Labelled photos from "Dataset", an image-classification folder in navya28-S2005/DragonFruit. The possible labels are: ripe dragon fruit, unripe dragon fruit.

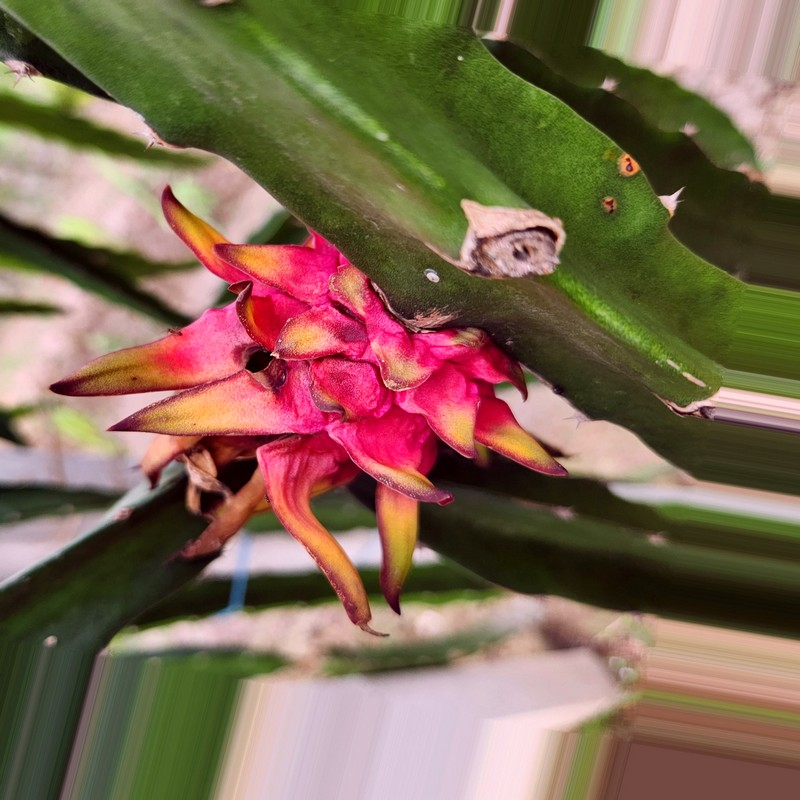
Label: ripe dragon fruit

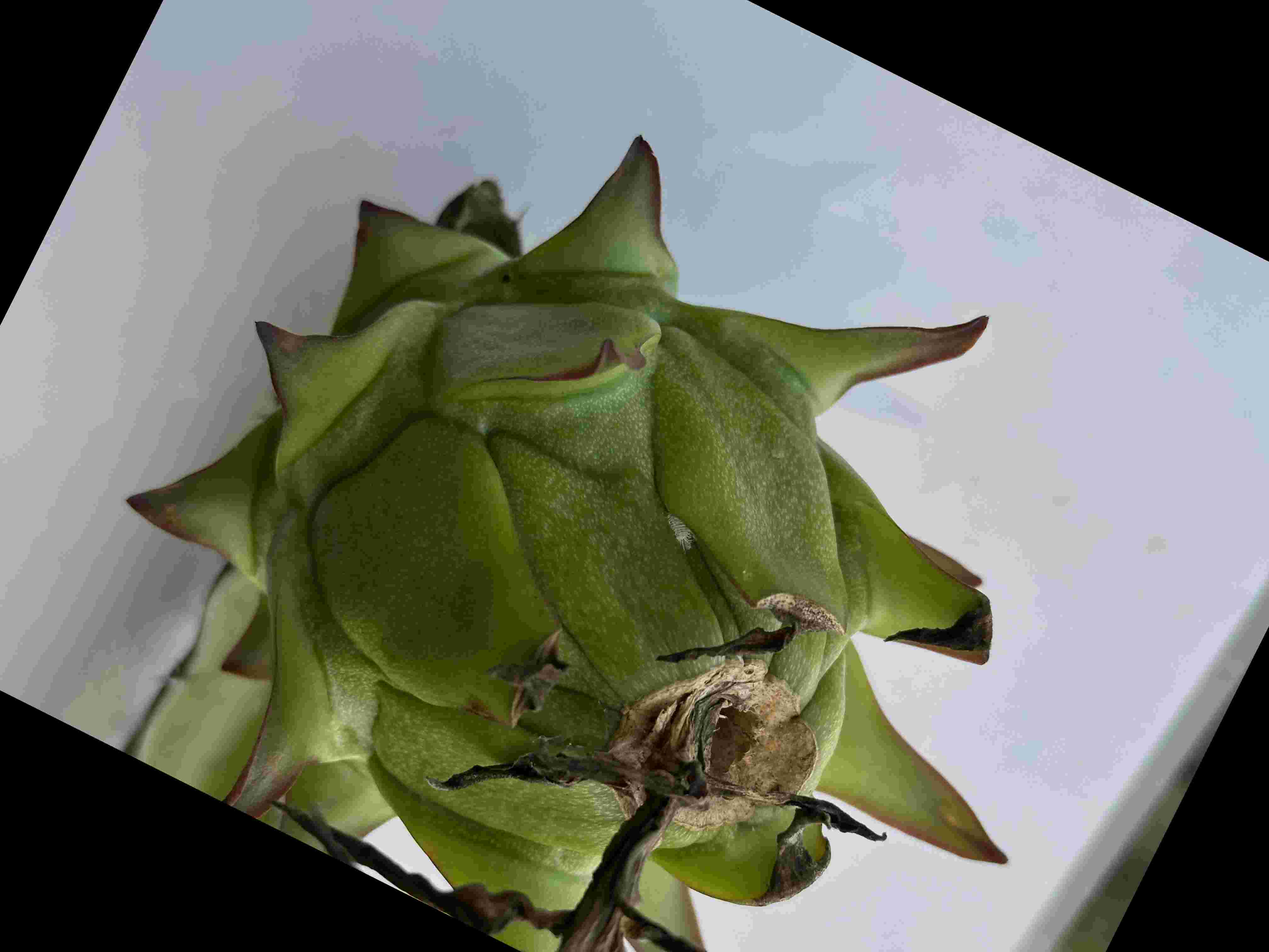
Label: unripe dragon fruit

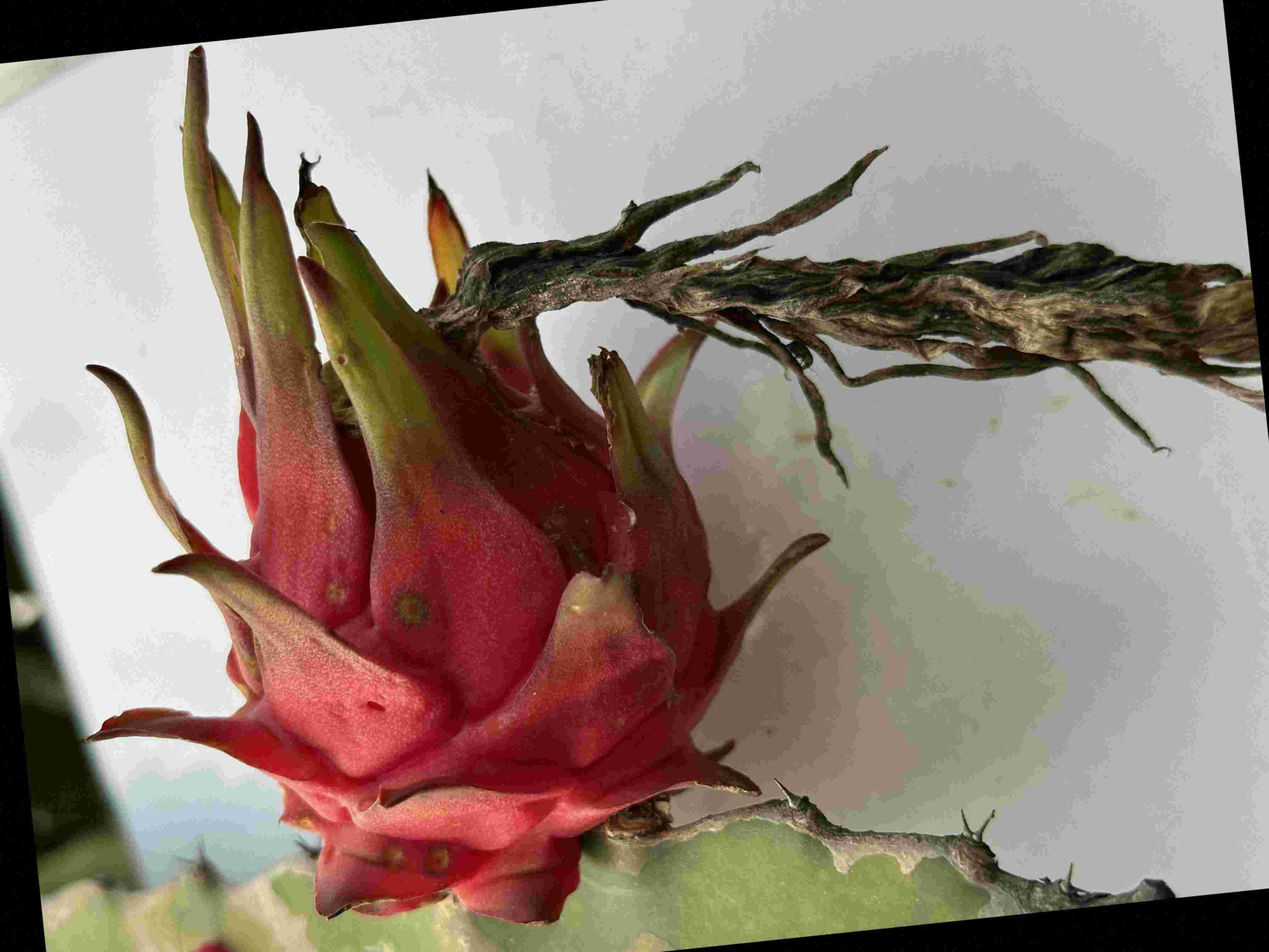
Label: ripe dragon fruit

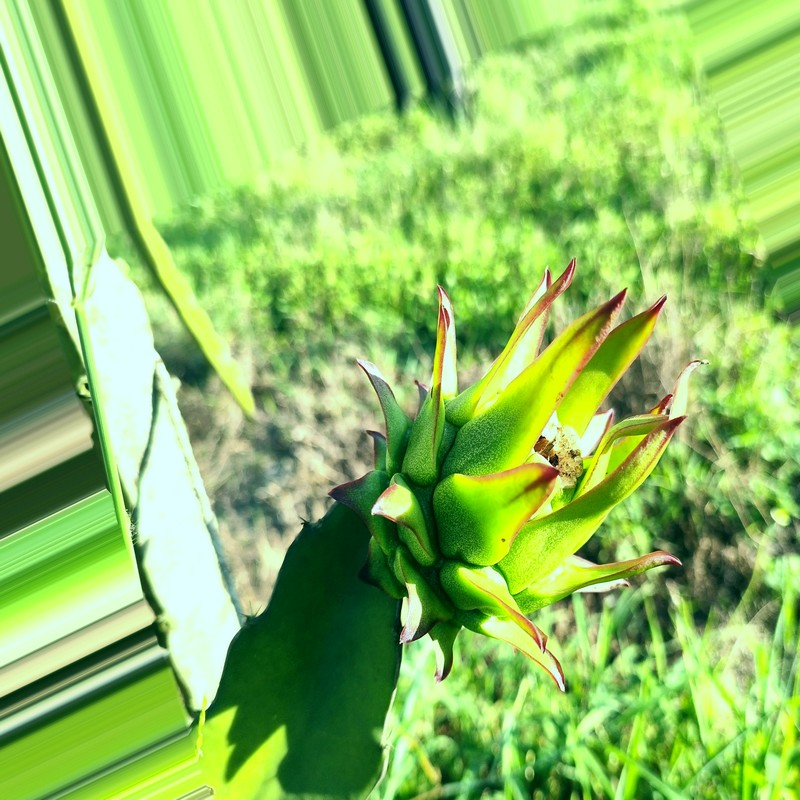
Label: unripe dragon fruit

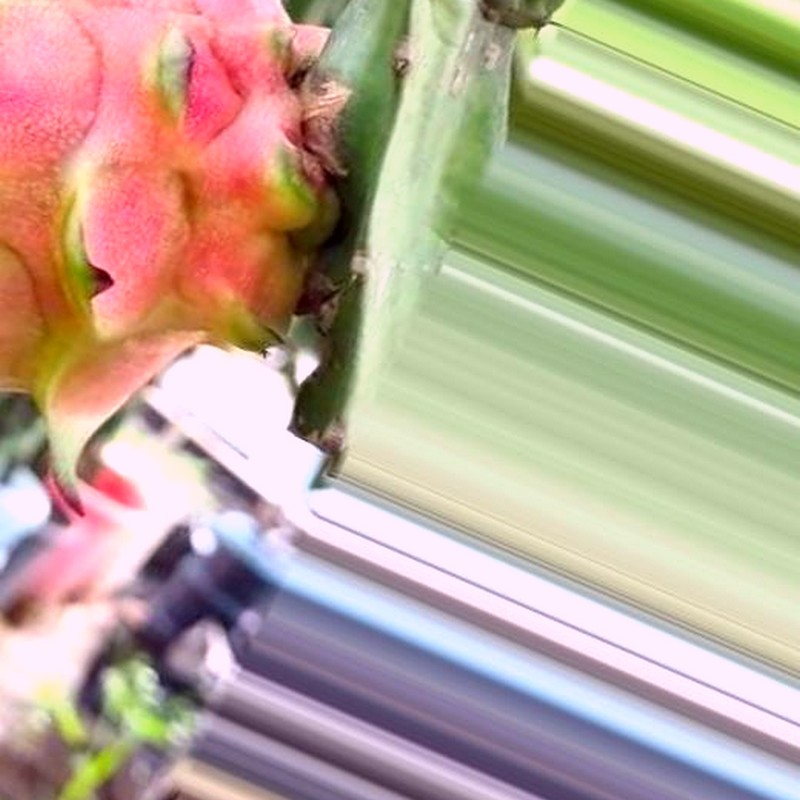
Label: ripe dragon fruit

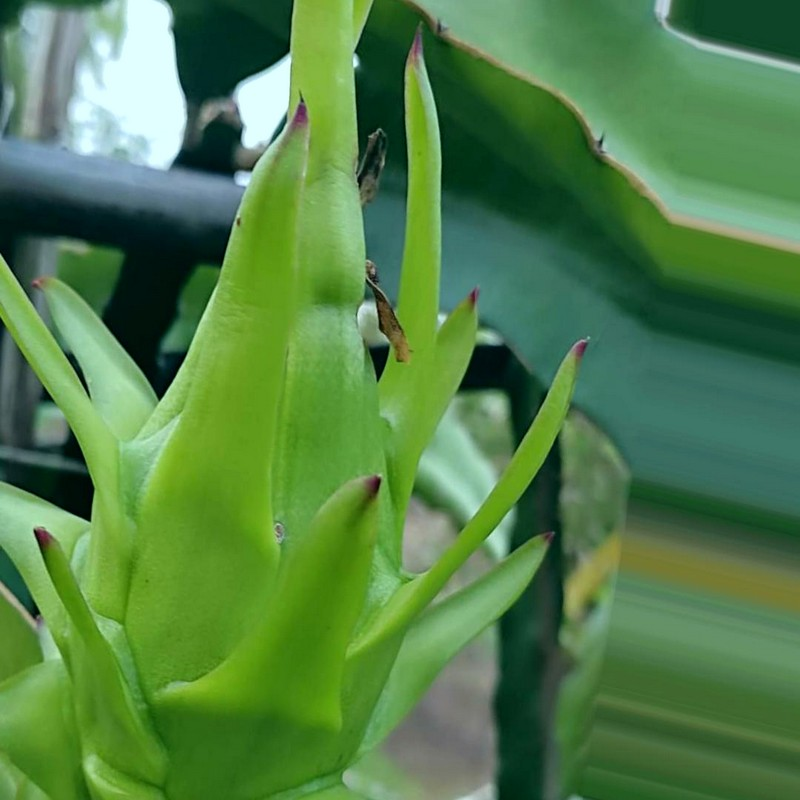
Label: unripe dragon fruit
